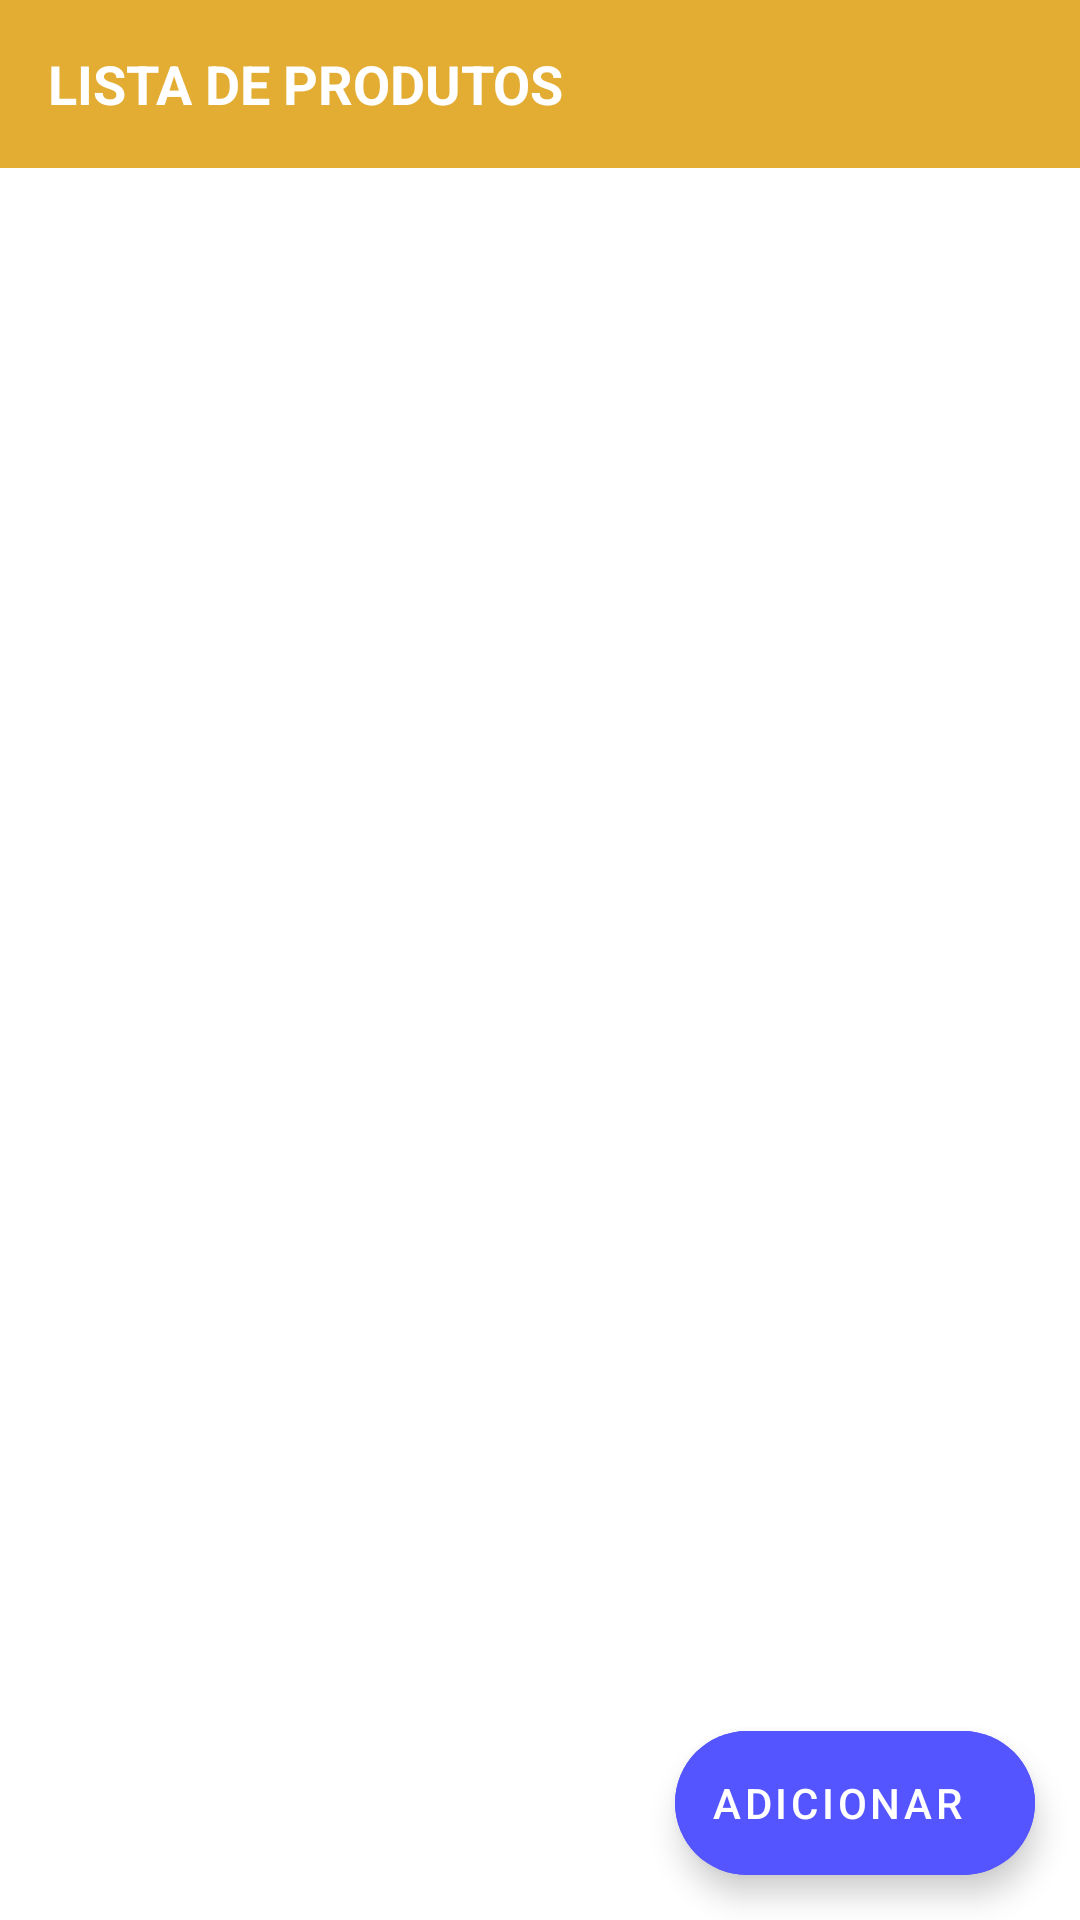

This screen was rendered from an Android layout file. Write that file and the resources it references.
<!-- AndroidManifest.xml: application theme AppTheme -->
<!-- res/layout/activity_items.xml -->
<?xml version="1.0" encoding="utf-8"?>
<androidx.constraintlayout.widget.ConstraintLayout xmlns:android="http://schemas.android.com/apk/res/android"
    xmlns:app="http://schemas.android.com/apk/res-auto"
    xmlns:tools="http://schemas.android.com/tools"
    android:layout_width="match_parent"
    android:layout_height="match_parent"
    android:animateLayoutChanges="true"
    tools:context=".ItemsActivity">

    <Toolbar
        android:id="@+id/toolbar"
        android:layout_width="match_parent"
        android:layout_height="wrap_content"
        android:background="@color/colorPrimary"
        app:layout_constraintEnd_toEndOf="parent"
        app:layout_constraintStart_toStartOf="parent"
        app:layout_constraintTop_toTopOf="parent">

        <TextView
            android:layout_width="wrap_content"
            android:layout_height="wrap_content"
            android:text="Lista de Produtos"
            android:textAllCaps="true"
            android:textColor="#fff"
            android:textSize="18sp"
            android:textStyle="bold" />

    </Toolbar>

    <androidx.cardview.widget.CardView
        android:id="@+id/card_wifi"
        android:visibility="gone"
        android:layout_width="match_parent"
        android:layout_height="wrap_content"
        app:cardElevation="4dp"
        app:cardUseCompatPadding="true"
        app:layout_constraintEnd_toEndOf="parent"
        app:layout_constraintStart_toStartOf="parent"
        app:layout_constraintTop_toBottomOf="@+id/toolbar">

        <androidx.constraintlayout.widget.ConstraintLayout
            android:layout_width="match_parent"
            android:layout_height="wrap_content"
            android:padding="10dp">

            <ImageView
                android:id="@+id/imageView"
                android:layout_width="wrap_content"
                android:layout_height="wrap_content"
                android:src="@drawable/ic_wifi_off_black"
                app:layout_constraintBottom_toBottomOf="parent"
                app:layout_constraintStart_toStartOf="parent"
                app:layout_constraintTop_toTopOf="parent" />

            <TextView
                android:id="@+id/textView"
                android:layout_width="0dp"
                android:layout_height="match_parent"
                android:layout_marginStart="10dp"
                android:text="@string/message_offline"
                android:textColor="@color/Crimson"
                app:layout_constraintBottom_toBottomOf="parent"
                app:layout_constraintEnd_toEndOf="parent"
                app:layout_constraintStart_toEndOf="@+id/imageView"
                app:layout_constraintTop_toTopOf="parent" />

        </androidx.constraintlayout.widget.ConstraintLayout>

    </androidx.cardview.widget.CardView>

    <androidx.recyclerview.widget.RecyclerView
        android:id="@+id/recyclerview"
        android:layout_width="0dp"
        android:layout_height="0dp"
        android:padding="10dp"
        app:layout_constraintBottom_toTopOf="@+id/adicionar_item"
        app:layout_constraintEnd_toEndOf="parent"
        app:layout_constraintHorizontal_bias="0.5"
        app:layout_constraintStart_toStartOf="parent"
        app:layout_constraintTop_toBottomOf="@+id/card_wifi" />

    <com.google.android.material.floatingactionbutton.ExtendedFloatingActionButton
        android:id="@+id/adicionar_item"
        android:layout_width="wrap_content"
        android:layout_height="wrap_content"
        android:layout_margin="15dp"
        android:backgroundTint="#55F"
        android:drawableEnd="@drawable/ic_add"
        android:text="ADICIONAR"
        android:textColor="#fff"
        app:layout_constraintBottom_toBottomOf="parent"
        app:layout_constraintEnd_toEndOf="parent"
        app:layout_constraintTop_toBottomOf="@+id/recyclerview" />


</androidx.constraintlayout.widget.ConstraintLayout>
<!-- resources referenced by this layout -->
<resources>
  <color name="Crimson">#DC143C</color>
  <color name="colorPrimary">#e3ad34</color>
  <string name="message_offline">Você esta offline, não poderá inserir ou excluir itens. Tente reconectar para voltar a tomar essas ações.</string>
  <style name="AppTheme" parent="@style/Theme.MaterialComponents.Light.NoActionBar">
          
          <item name="colorPrimary">@color/colorPrimary</item>
          <item name="colorPrimaryDark">@color/colorPrimaryDark</item>
          <item name="colorAccent">@color/colorAccent</item>
      </style>
  <color name="colorPrimaryDark">#BB2200</color>
  <color name="colorAccent">#e8bb51</color>
</resources>
